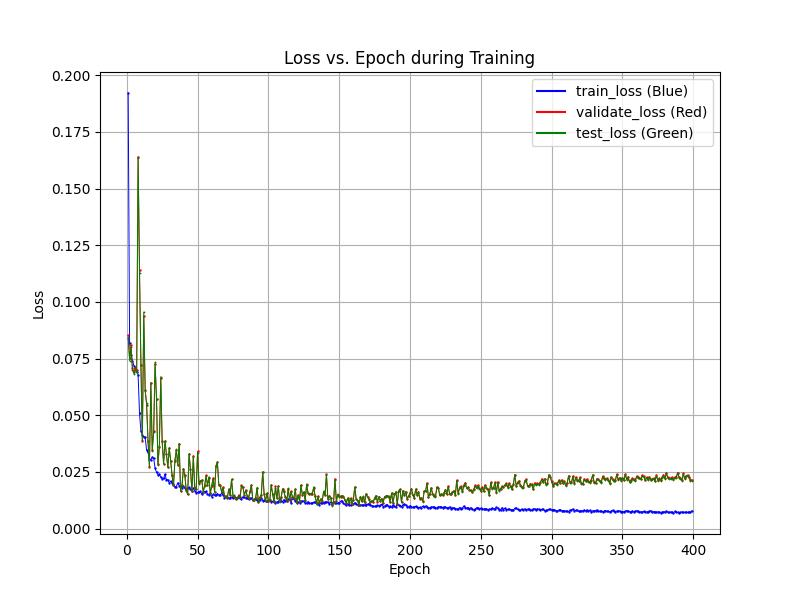

Data behind this chart, as committed beside it:
epochs, train_losses, val_losses, test_losses
1, 0.1922, 0.08522, 0.08401
2, 0.08183, 0.07512, 0.07404
3, 0.07638, 0.08098, 0.07994
4, 0.07407, 0.07084, 0.07013
5, 0.07188, 0.06918, 0.06837
6, 0.07105, 0.0707, 0.06998
7, 0.06919, 0.06976, 0.06895
8, 0.06797, 0.1641, 0.1637
9, 0.0508, 0.1141, 0.1127
10, 0.04294, 0.07202, 0.07202
11, 0.04133, 0.03874, 0.03899
12, 0.04043, 0.09398, 0.09555
13, 0.0402, 0.06109, 0.06081
14, 0.03465, 0.05469, 0.05533
15, 0.03372, 0.03875, 0.0386
16, 0.03058, 0.02739, 0.02742
17, 0.03035, 0.06442, 0.06403
18, 0.03159, 0.03475, 0.03443
19, 0.03093, 0.0429, 0.0428
20, 0.0267, 0.07254, 0.07328
21, 0.02484, 0.05736, 0.05701
22, 0.02378, 0.02841, 0.02828
23, 0.02404, 0.03619, 0.03664
24, 0.02272, 0.0663, 0.06698
25, 0.02196, 0.0386, 0.03818
26, 0.02212, 0.02868, 0.0287
27, 0.02403, 0.0385, 0.03867
28, 0.02158, 0.03294, 0.03285
29, 0.02158, 0.02707, 0.02714
30, 0.0202, 0.03555, 0.03551
31, 0.02088, 0.02987, 0.02998
32, 0.02018, 0.0237, 0.02303
33, 0.01949, 0.01911, 0.01912
34, 0.01832, 0.02995, 0.03012
35, 0.01857, 0.03453, 0.0349
36, 0.02015, 0.02802, 0.02822
37, 0.01886, 0.03743, 0.0375
38, 0.01898, 0.0166, 0.01667
39, 0.01805, 0.01902, 0.01901
40, 0.01866, 0.02647, 0.02632
41, 0.01791, 0.02374, 0.02339
42, 0.01728, 0.01707, 0.01677
43, 0.01795, 0.01511, 0.01523
44, 0.01815, 0.03292, 0.03291
45, 0.01732, 0.02609, 0.02584
46, 0.01656, 0.01666, 0.01659
47, 0.0178, 0.03212, 0.03154
48, 0.01675, 0.0177, 0.01775
49, 0.0157, 0.0173, 0.01726
50, 0.01596, 0.03407, 0.03353
51, 0.01612, 0.02026, 0.01988
52, 0.01645, 0.0208, 0.02097
53, 0.01518, 0.02143, 0.02131
54, 0.01613, 0.01627, 0.01577
55, 0.01633, 0.01911, 0.01893
56, 0.01637, 0.02346, 0.02316
57, 0.01536, 0.01935, 0.0191
58, 0.01482, 0.02235, 0.02283
59, 0.01552, 0.01567, 0.01538
60, 0.01408, 0.01897, 0.01905
... 338 more rows
